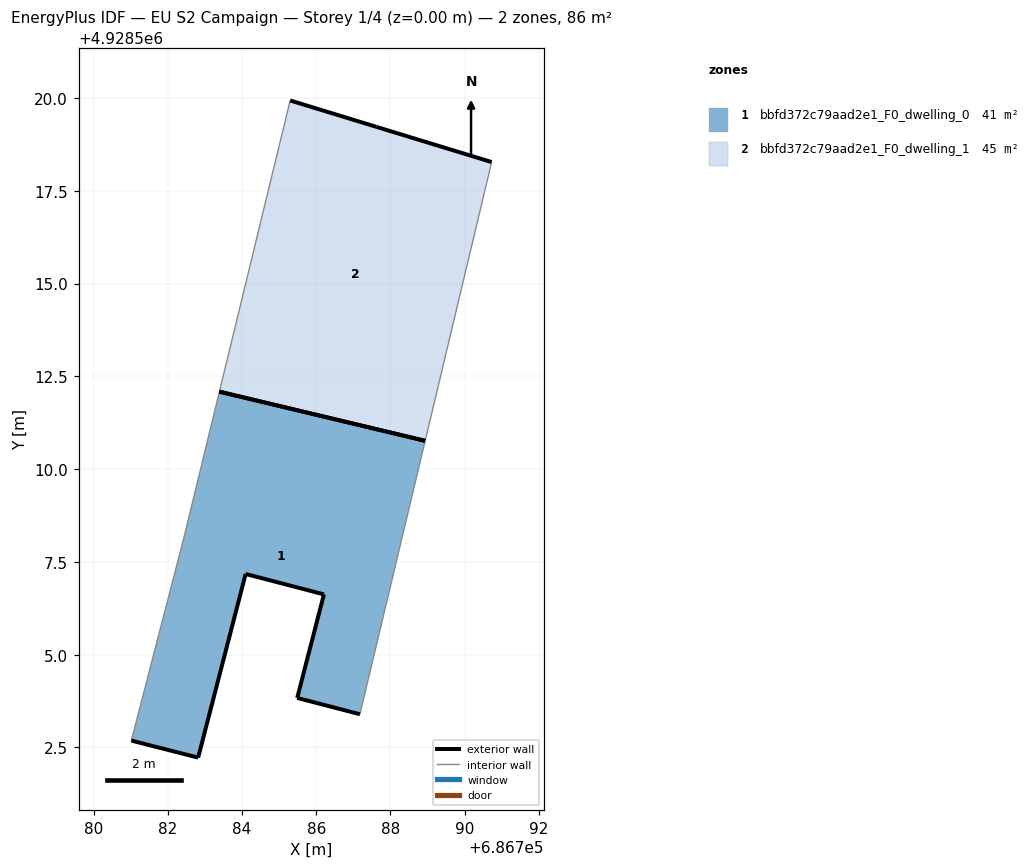
=== STOREY PLAN SPEC (per zone: floor XY polygon, exterior-wall plan segments, windows/doors) ===
zone 1: bbfd372c79aad2e1_F0_dwelling_0  (40.9 m²)
  floor: (686787.18, 4928503.39) (686788.94, 4928510.76) (686783.39, 4928512.09) (686782.43, 4928508.12) (686781.02, 4928502.69) (686782.82, 4928502.23) (686784.10, 4928507.17) (686786.21, 4928506.62) (686785.49, 4928503.83)
  exterior wall: (686782.82, 4928502.23) – (686781.02, 4928502.69)  [1.9 m]
  exterior wall: (686787.18, 4928503.39) – (686785.49, 4928503.83)  [1.7 m]
  exterior wall: (686785.49, 4928503.83) – (686786.21, 4928506.62)  [2.9 m]
  exterior wall: (686786.21, 4928506.62) – (686784.10, 4928507.17)  [2.2 m]
  exterior wall: (686784.10, 4928507.17) – (686782.82, 4928502.23)  [5.1 m]
  exterior wall: (686783.39, 4928512.09) – (686788.94, 4928510.76)  [5.7 m]
  interior walls: 3
zone 2: bbfd372c79aad2e1_F0_dwelling_1  (44.9 m²)
  floor: (686788.94, 4928510.76) (686790.73, 4928518.28) (686787.62, 4928519.22) (686785.30, 4928519.93) (686783.39, 4928512.09)
  exterior wall: (686785.30, 4928519.93) – (686787.62, 4928519.22)  [2.4 m]
  exterior wall: (686787.62, 4928519.22) – (686790.73, 4928518.28)  [3.3 m]
  exterior wall: (686788.94, 4928510.76) – (686783.39, 4928512.09)  [5.7 m]
  interior walls: 2

=== DERIVED (storey summary) ===
Building: EU S2 Campaign
Storey: 1 of 4  (floor level z = 0.00 m)
Storey gross floor area: 85.8 m²
Zones on this storey: 2
  - bbfd372c79aad2e1_F0_dwelling_0: floor 40.9 m²; exterior wall 19.5 m (58.4 m²); WWR 0.0%
  - bbfd372c79aad2e1_F0_dwelling_1: floor 44.9 m²; exterior wall 11.4 m (34.1 m²); WWR 0.0%
Zone adjacency: (none detected)